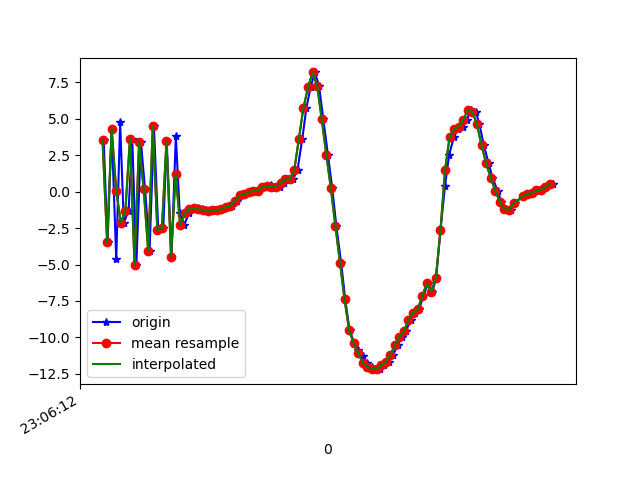

Data behind this chart, as committed beside it:
1617836772545, 532416112127309, 3.52721, 0.3241191, 7.4848585
1617836772562, 532416131358079, -3.472, -0.88, -7.287
1617836772580, 532416150588849, 4.294, 0.6211, 4.27
1617836772600, 532416169819619, -4.645, -1.6, -1.36
1617836772617, 532416189050389, 4.769, 0.4338, -2.569
1617836772633, 532416208281159, -2.131, -1.173, 7.084
1617836772654, 532416227511929, -1.315, -0.8417, -7.634
1617836772670, 532416246742699, 3.637, -0.3582, 7.159
1617836772688, 532416265973469, -5.032, -2.213, -0.6766
1617836772708, 532416285204239, 3.404, -0.5305, -3.232
1617836772726, 532416304435009, 0.1933, -2.091, 8.856
1617836772746, 532416323665779, -4.065, -2.483, -5.856
1617836772765, 532416342896549, 4.483, -1.475, 2.014
1617836772784, 532416362127319, -2.618, -3.897, 6.779
1617836772806, 532416381358089, -2.497, -3.211, -7.449
1617836772821, 532416400588859, 3.454, -1.289, 4.691
1617836772842, 532416419819629, -4.45, -2.399, 2.77
1617836772861, 532416439050399, 3.796, -0.1345, -2.56
1617836772878, 532416458281169, -1.435, -1.362, 5.636
1617836772898, 532416477511939, -2.28, -0.8508, -2.438
1617836772918, 532416496742709, -1.493, -0.8976, -2.11
1617836772937, 532416515973479, -1.177, -0.8307, -1.562
1617836772956, 532416535204249, -1.141, -0.8811, -1.331
1617836772975, 532416554435019, -1.18, -0.7343, -1.37
1617836772994, 532416573665789, -1.289, -0.7396, -1.379
1617836773013, 532416592896559, -1.358, -0.8922, -1.424
1617836773033, 532416612127329, -1.279, -0.7297, -1.595
1617836773051, 532416631358099, -1.269, -0.3335, -2.017
1617836773067, 532416650588869, -1.203, -0.08647, -1.986
1617836773088, 532416669819639, -1.048, 0.04847, -1.557
1617836773108, 532416689050409, -0.9702, -0.1001, -1.191
1617836773128, 532416708281179, -0.6439, 0.1194, -1.625
1617836773145, 532416727511949, -0.253, 0.1546, -1.916
1617836773165, 532416746742719, -0.1781, 0.247, -1.986
1617836773184, 532416765973489, -0.02986, 0.3347, -1.733
1617836773204, 532416785204259, 0.05162, 0.1606, -1.11
1617836773220, 532416804435029, 0.05934, -0.3059, -0.6478
1617836773241, 532416823665799, 0.3196, -0.5789, -0.4585
1617836773260, 532416842896569, 0.3011, -0.8019, -0.5086
1617836773279, 532416862127339, 0.4482, -0.9717, -0.3285
1617836773298, 532416881358109, 0.3267, -1.092, -0.2097
1617836773318, 532416900588879, 0.337, -1.168, -0.01446
1617836773335, 532416919819649, 0.5833, -1.313, 0.04458
1617836773355, 532416939050419, 0.8347, -1.634, 0.2231
1617836773374, 532416958281189, 0.8381, -2.168, 0.6969
1617836773394, 532416977511959, 1.493, -1.936, 0.5723
1617836773415, 532416996742729, 3.636, -2.288, 0.9896
1617836773433, 532417015973499, 5.757, -3.852, 4
1617836773451, 532417035204269, 7.146, -4.359, 8.407
1617836773470, 532417054435039, 8.176, -4.854, 13.52
1617836773488, 532417073665809, 7.272, -7.473, 17.38
1617836773507, 532417092896579, 4.971, -8.608, 18.31
1617836773527, 532417112127349, 2.542, -7.106, 16.24
1617836773546, 532417131358119, 0.2354, -6.455, 13.46
1617836773564, 532417150588889, -2.363, -7.224, 10.84
1617836773585, 532417169819659, -4.873, -8.375, 8.072
1617836773603, 532417189050429, -7.397, -8.773, 5.226
1617836773622, 532417208281199, -9.499, -8.726, 3.056
1617836773643, 532417227511969, -10.41, -7.681, 0.2957
1617836773660, 532417246742739, -10.88, -6.694, -2.136
1617836773679, 532417265973509, -11.26, -5.554, -3.619
... 43 more rows
